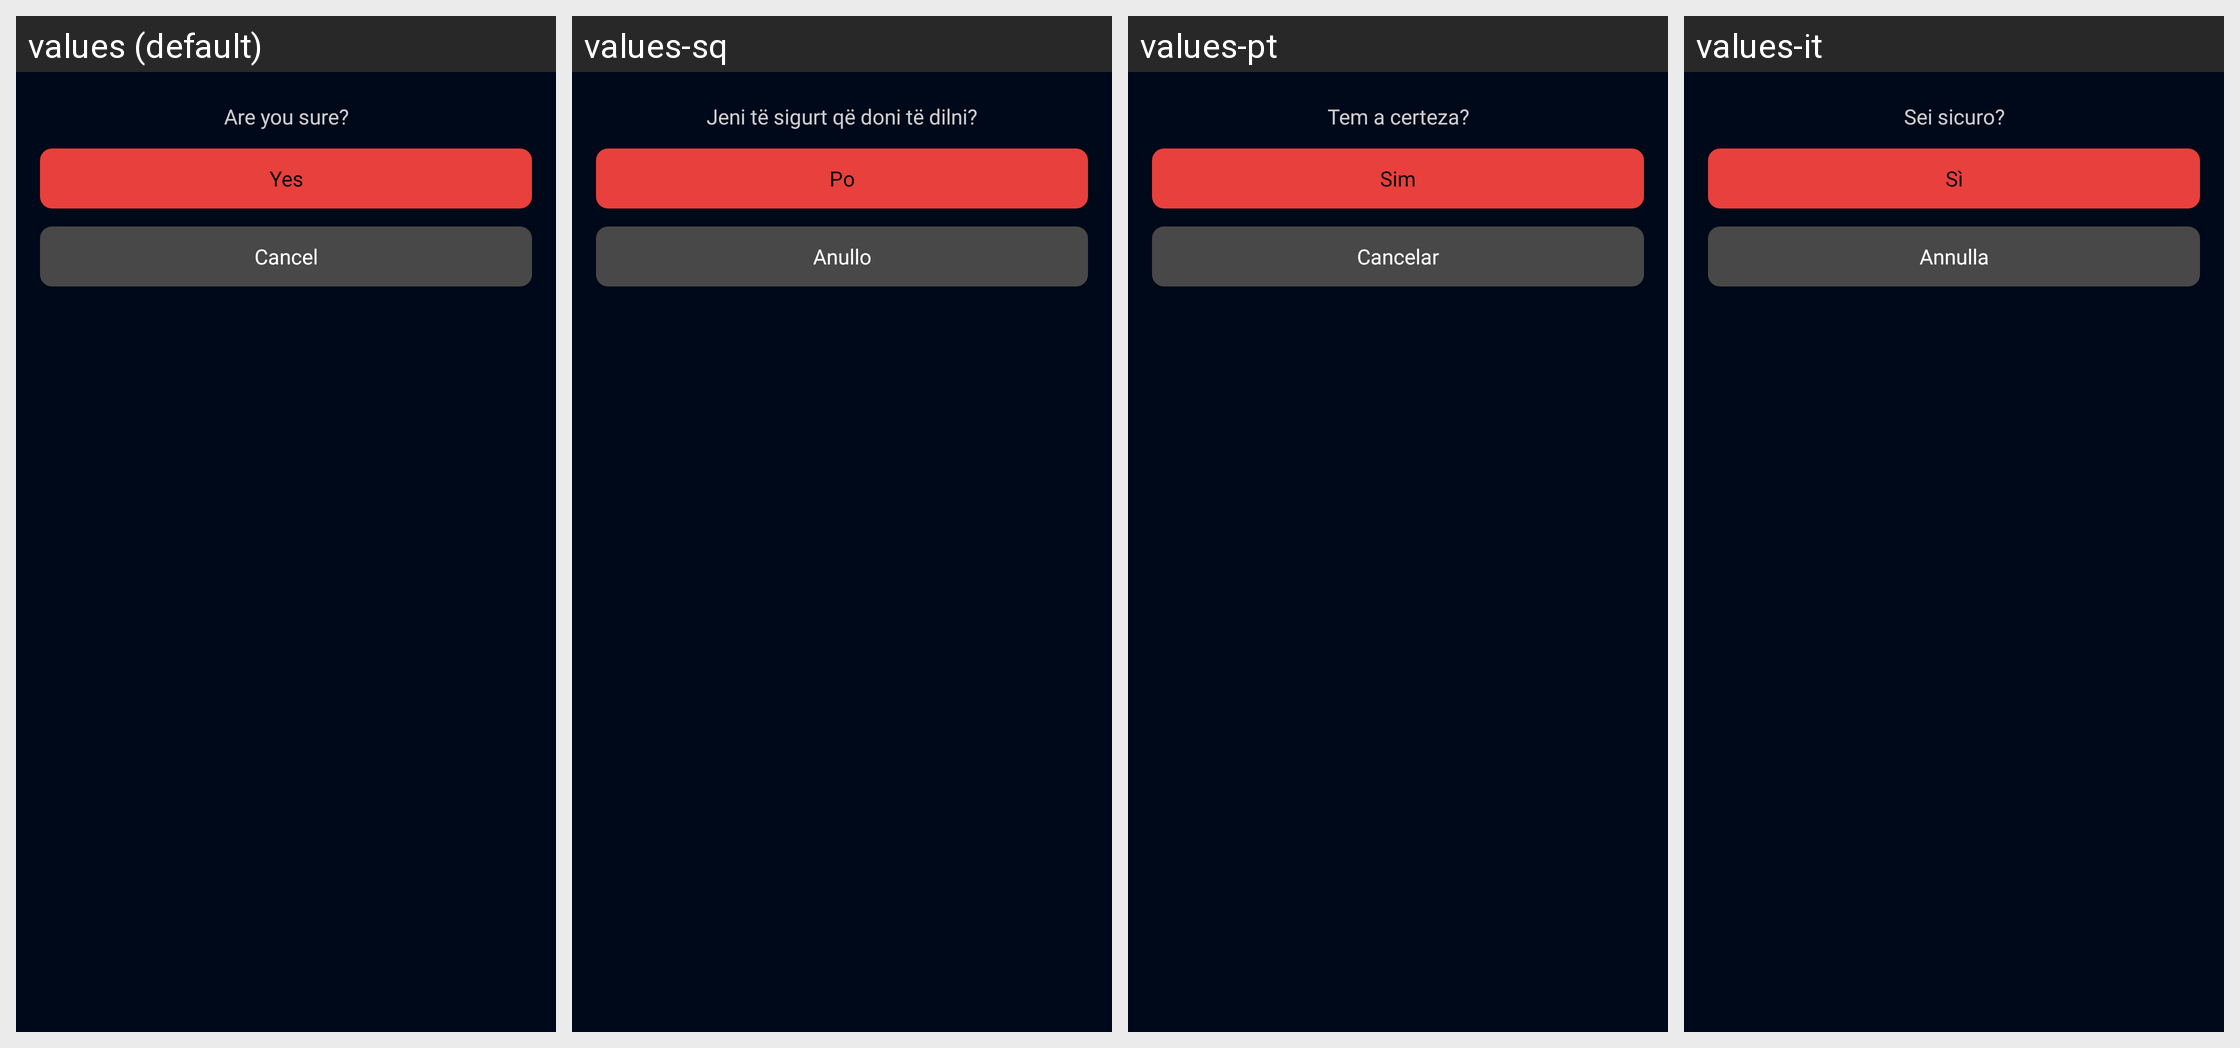

This grid shows one Android layout under several languages. Give, for every string resource on the screen, its name, the default text and each shown locale's text.
Android screen res/layout/logout_dialog.xml rendered under 4 locales, left to right: values (default), values-sq, values-pt, values-it. Device: Nexus 5 (rendered at 1080×1920; each locale shown at half size, 540×960, under a caption strip naming it); theme AppTheme.
Other locales in the repository, not shown: values-af, values-am, values-ar, values-as, values-az, values-be, values-bg, values-bn, values-bs, values-ca, values-cs, values-da, values-de, values-el, values-en-rGB, values-en-rIN, values-en-rXC, values-es, values-es-rUS, values-et, values-eu, values-fa, values-fi, values-fr, values-fr-rCA, values-gl, values-gu, values-hi, values-hr, values-hu, values-hy, values-in, values-is, values-iw, values-ja, values-ka, values-kk, values-km, values-kn, values-ko, values-ky, values-lo, values-lt, values-lv, values-mk, values-ml, values-mn, values-mr, values-ms, values-my, values-nb, values-ne, values-nl, values-or, values-pa, values-pl, values-pt-rBR, values-pt-rPT, values-ro, values-ru, values-si, values-sk, values-sl, values-sr, values-sv, values-sw, values-ta, values-te, values-th, values-tl, values-tr, values-uk, values-ur, values-uz, values-vi, values-zh-rCN, values-zh-rHK, values-zh-rTW, values-zu.
Strings drawn on this screen, with the default value and each locale's value (text and hints the layout hard-codes, and strings that could not be matched under every locale, appear in the picture but are not listed):

areyousure
  values: Are you sure?
  values-sq: Jeni të sigurt që doni të dilni?
  values-pt: Tem a certeza?
  values-it: Sei sicuro?

yes
  values: Yes
  values-sq: Po
  values-pt: Sim
  values-it: Sì

cancel
  values: Cancel
  values-sq: Anullo
  values-pt: Cancelar
  values-it: Annulla
